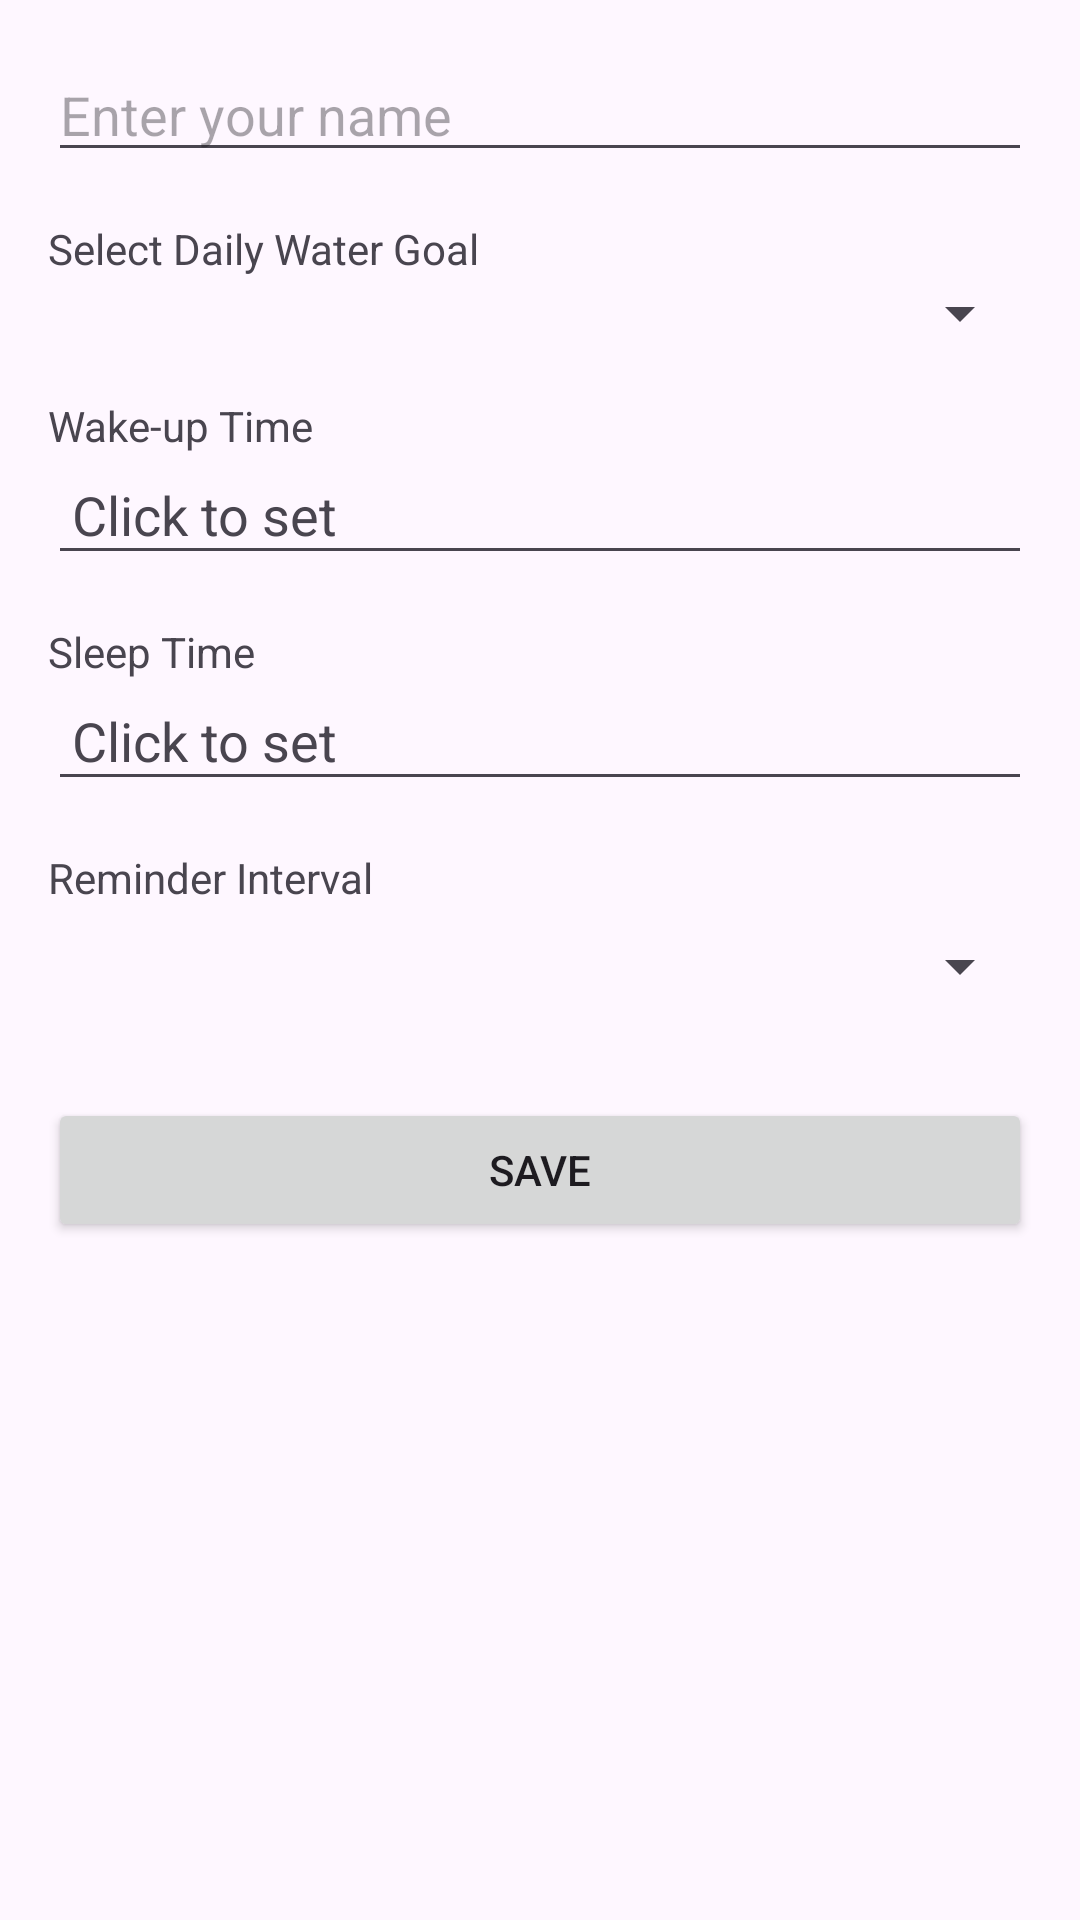

This screen was rendered from an Android layout file. Write that file and the resources it references.
<!-- AndroidManifest.xml: application theme Theme.WaterDrinkingReminderApp -->
<!-- res/layout/activity_setup.xml -->
<?xml version="1.0" encoding="utf-8"?>
<LinearLayout xmlns:android="http://schemas.android.com/apk/res/android"
    xmlns:tools="http://schemas.android.com/tools"
    android:layout_width="match_parent"
    android:layout_height="match_parent"
    android:orientation="vertical"
    android:padding="16dp"
    tools:context=".SetupActivity">

    <EditText
        android:id="@+id/et_name"
        android:layout_width="match_parent"
        android:layout_height="wrap_content"
        android:hint="Enter your name" />

    <TextView
        android:layout_width="wrap_content"
        android:layout_height="wrap_content"
        android:layout_marginTop="16dp"
        android:text="Select Daily Water Goal" />

    <Spinner
        android:id="@+id/sp_goal"
        android:layout_width="match_parent"
        android:layout_height="wrap_content" />

    <TextView
        android:layout_width="wrap_content"
        android:layout_height="wrap_content"
        android:layout_marginTop="16dp"
        android:text="Wake-up Time" />

    <TextView
        android:id="@+id/tv_wake_up_time"
        android:layout_width="match_parent"
        android:layout_height="wrap_content"
        android:text="Click to set"
        android:textSize="18sp"
        android:padding="8dp"
        android:background="?attr/editTextBackground" />

    <TextView
        android:layout_width="wrap_content"
        android:layout_height="wrap_content"
        android:layout_marginTop="16dp"
        android:text="Sleep Time" />

    <TextView
        android:id="@+id/tv_sleep_time"
        android:layout_width="match_parent"
        android:layout_height="wrap_content"
        android:text="Click to set"
        android:textSize="18sp"
        android:padding="8dp"
        android:background="?attr/editTextBackground" />

    <TextView
        android:layout_width="wrap_content"
        android:layout_height="wrap_content"
        android:layout_marginTop="16dp"
        android:text="Reminder Interval" />
        
    <Spinner
        android:id="@+id/sp_reminder_interval"
        android:layout_width="match_parent"
        android:layout_height="wrap_content"
        android:layout_marginTop="8dp"/>

    <Button
        android:id="@+id/btn_save"
        android:layout_width="match_parent"
        android:layout_height="wrap_content"
        android:layout_marginTop="32dp"
        android:text="Save" />

</LinearLayout>
<!-- resources referenced by this layout -->
<resources>
  <style name="Theme.WaterDrinkingReminderApp" parent="Base.Theme.WaterDrinkingReminderApp" />
  <style name="Base.Theme.WaterDrinkingReminderApp" parent="Theme.Material3.DayNight.NoActionBar">
          
          
      </style>
</resources>
